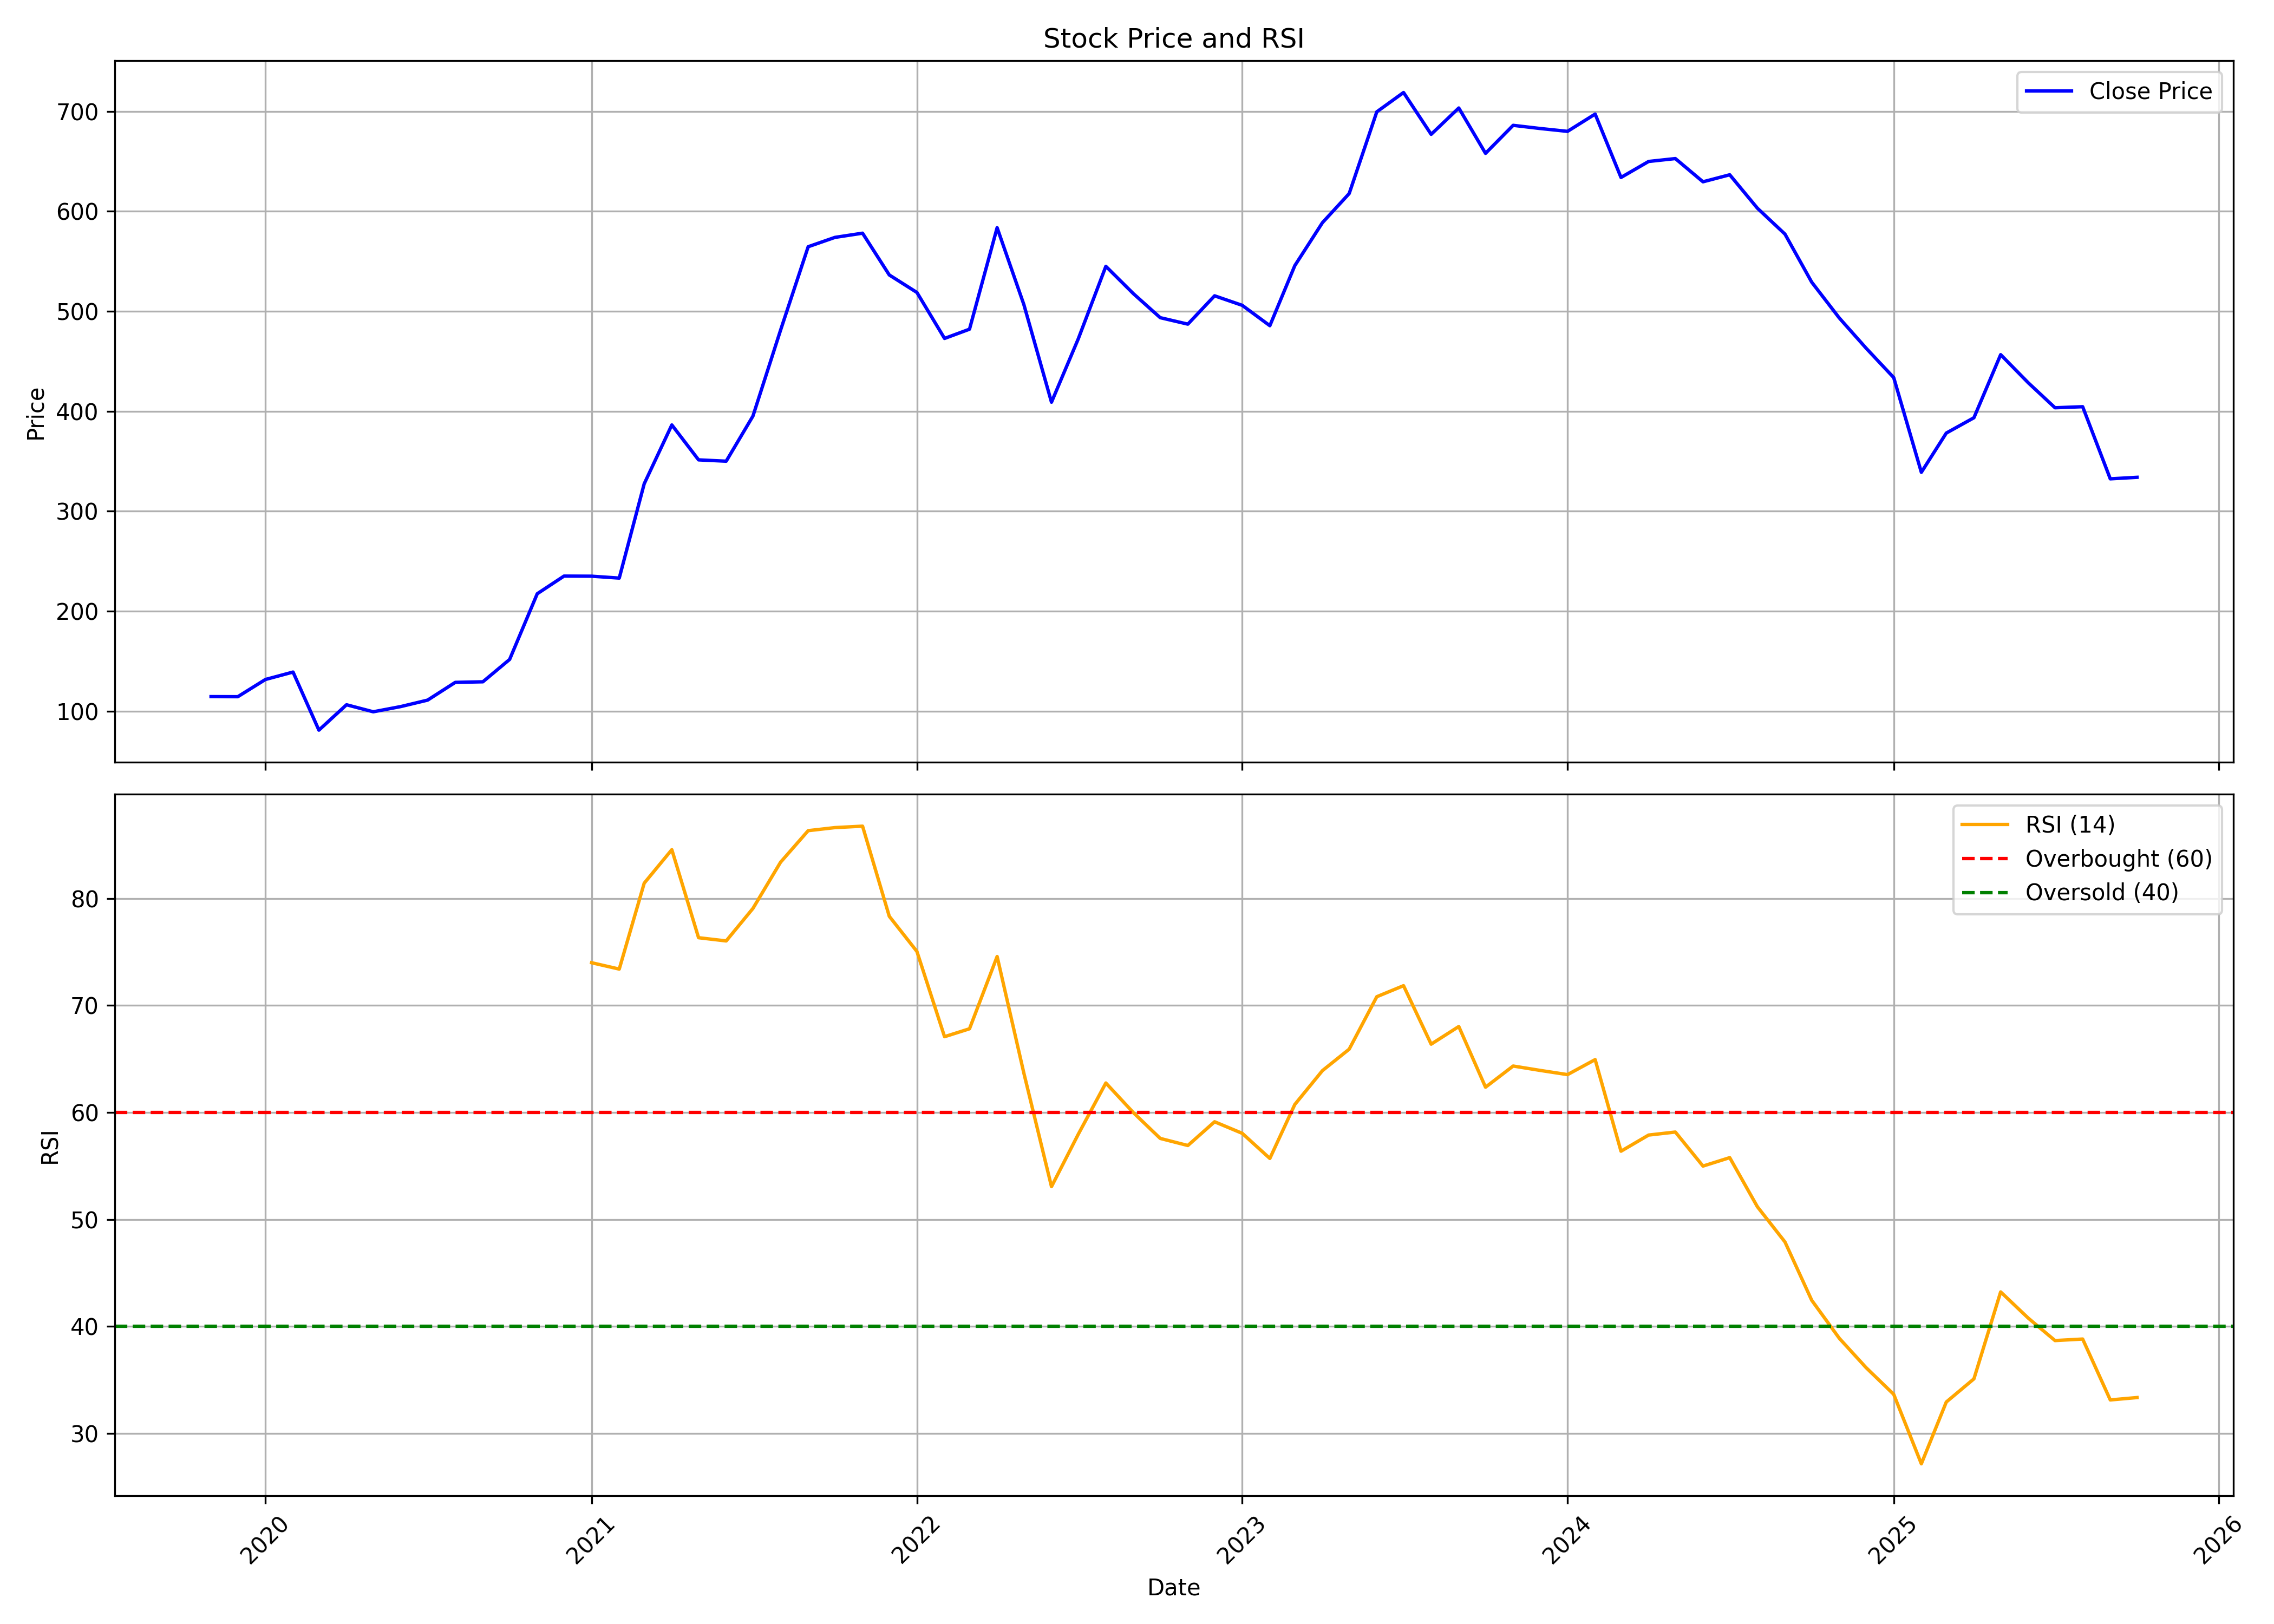

The table this chart was drawn from, first rows:
, date, symbol, open, high, low, close, volume, rsi
0, 2019-11-01, APOLLOPIPE, 130.9, 130.9, 112.6, 114.7, 280698, 
1, 2019-12-01, APOLLOPIPE, 117.3, 118.4, 107.7, 114.6, 315882, 
2, 2020-01-01, APOLLOPIPE, 114.6, 146.4, 111.7, 131.8, 943752, 
3, 2020-02-01, APOLLOPIPE, 131.8, 173.9, 122.7, 139.2, 1325832, 
4, 2020-03-01, APOLLOPIPE, 144.1, 151.2, 69.58, 81.12, 2650803, 
5, 2020-04-01, APOLLOPIPE, 87.8, 108.3, 72.89, 106.5, 1044813, 
6, 2020-05-01, APOLLOPIPE, 106.5, 119.2, 93.43, 99.48, 3481998, 
7, 2020-06-01, APOLLOPIPE, 101.7, 135, 100.1, 104.7, 2335389, 
8, 2020-07-01, APOLLOPIPE, 106, 119.2, 101.6, 111.2, 2865171, 
9, 2020-08-01, APOLLOPIPE, 112, 155.3, 107.5, 128.9, 2877783, 
10, 2020-09-01, APOLLOPIPE, 128.6, 138.9, 122.6, 129.5, 1318218, 
11, 2020-10-01, APOLLOPIPE, 131.5, 157.4, 124.8, 151.8, 2387154, 
12, 2020-11-01, APOLLOPIPE, 157, 229.6, 151.2, 217.5, 6370728, 
13, 2020-12-01, APOLLOPIPE, 220.3, 240.2, 202.1, 235.2, 2469591, 
14, 2021-01-01, APOLLOPIPE, 239.5, 255.1, 215.5, 235.1, 3741198, 73.99
15, 2021-02-01, APOLLOPIPE, 237.9, 241.2, 222, 233.2, 1867644, 73.39
16, 2021-03-01, APOLLOPIPE, 238.5, 340.9, 234, 327.5, 7606197, 81.42
17, 2021-04-01, APOLLOPIPE, 331.3, 400, 316.4, 386.3, 5877975, 84.56
18, 2021-05-01, APOLLOPIPE, 384.3, 400.7, 336.3, 351.4, 2688426, 76.33
19, 2021-06-01, APOLLOPIPE, 352.9, 361.1, 310.5, 350.1, 2561718, 76.03
20, 2021-07-01, APOLLOPIPE, 350.5, 404.5, 318.5, 395.2, 7080132, 79.06
21, 2021-08-01, APOLLOPIPE, 403.5, 505.3, 402.6, 481.1, 7649133, 83.38
22, 2021-09-01, APOLLOPIPE, 481.1, 575.7, 477.1, 564.5, 4907379, 86.33
23, 2021-10-01, APOLLOPIPE, 563.2, 662.6, 544.5, 573.9, 4482990, 86.62
24, 2021-11-01, APOLLOPIPE, 579.8, 604.7, 540.4, 578.1, 1782639, 86.75
25, 2021-12-01, APOLLOPIPE, 581.1, 674.9, 511.9, 536.3, 1663593, 78.33
26, 2022-01-01, APOLLOPIPE, 537.7, 607.8, 485.1, 518.8, 1976855, 75.04
27, 2022-02-01, APOLLOPIPE, 532.8, 552.8, 400.1, 472.8, 1542574, 67.07
28, 2022-03-01, APOLLOPIPE, 472.8, 524.9, 442.3, 482.1, 1209834, 67.81
29, 2022-04-01, APOLLOPIPE, 485, 629.2, 481.6, 583.5, 5143846, 74.57
30, 2022-05-01, APOLLOPIPE, 580.5, 611.3, 470.1, 506.7, 1790940, 63.67
31, 2022-06-01, APOLLOPIPE, 510.9, 526.6, 406.5, 409.1, 994144, 53.06
32, 2022-07-01, APOLLOPIPE, 408.5, 497, 399.8, 472.3, 1732369, 57.95
33, 2022-08-01, APOLLOPIPE, 479.9, 561.6, 469.7, 544.9, 1900950, 62.75
34, 2022-09-01, APOLLOPIPE, 546.7, 559.6, 501, 517.5, 1690305, 59.96
35, 2022-10-01, APOLLOPIPE, 520.8, 549.7, 491, 493.6, 873886, 57.57
36, 2022-11-01, APOLLOPIPE, 496.9, 508.9, 435.3, 487.1, 1029707, 56.9
37, 2022-12-01, APOLLOPIPE, 496.1, 552.3, 469.3, 515.4, 1487009, 59.12
38, 2023-01-01, APOLLOPIPE, 521.8, 577.6, 494.5, 505.9, 2116344, 58.04
39, 2023-02-01, APOLLOPIPE, 513.5, 513.5, 478.6, 485.6, 622720, 55.69
40, 2023-03-01, APOLLOPIPE, 487.3, 575.5, 486.4, 545.6, 1839299, 60.74
41, 2023-04-01, APOLLOPIPE, 552.7, 624.6, 529.8, 588.6, 2332802, 63.9
42, 2023-05-01, APOLLOPIPE, 588.6, 646.4, 576, 617.7, 2541490, 65.91
43, 2023-06-01, APOLLOPIPE, 621.4, 750.9, 611.4, 699.4, 2883422, 70.81
44, 2023-07-01, APOLLOPIPE, 702, 786.7, 699.1, 718.7, 3079461, 71.84
45, 2023-08-01, APOLLOPIPE, 724.5, 744.9, 669.5, 676.9, 1474927, 66.38
46, 2023-09-01, APOLLOPIPE, 683.1, 720.7, 662.2, 703.3, 2485585, 68.03
47, 2023-10-01, APOLLOPIPE, 703.9, 714.1, 628.7, 657.9, 1406392, 62.35
48, 2023-11-01, APOLLOPIPE, 658, 707.1, 636.4, 685.9, 1108932, 64.33
49, 2023-12-01, APOLLOPIPE, 685.1, 712.1, 661.9, 682.8, 1471896, 63.93
50, 2024-01-01, APOLLOPIPE, 690.7, 747.5, 668.8, 679.9, 2645777, 63.53
51, 2024-02-01, APOLLOPIPE, 690.3, 796, 656.9, 697.2, 4453746, 64.93
52, 2024-03-01, APOLLOPIPE, 699.7, 713.5, 608.2, 633.8, 919053, 56.37
53, 2024-04-01, APOLLOPIPE, 639.4, 693.6, 610, 649.8, 835546, 57.88
54, 2024-05-01, APOLLOPIPE, 649.8, 684, 586.4, 652.7, 1715892, 58.16
55, 2024-06-01, APOLLOPIPE, 660.2, 692.4, 604, 629.5, 2880829, 54.98
56, 2024-07-01, APOLLOPIPE, 635.7, 642.7, 596.2, 636.5, 1396328, 55.77
57, 2024-08-01, APOLLOPIPE, 638.1, 662.6, 536.9, 603.1, 2244749, 51.18
58, 2024-09-01, APOLLOPIPE, 603, 676.3, 575.1, 577.1, 3542120, 47.88
59, 2024-10-01, APOLLOPIPE, 578.1, 587.6, 471.5, 529.1, 1197562, 42.44
... 12 more rows
